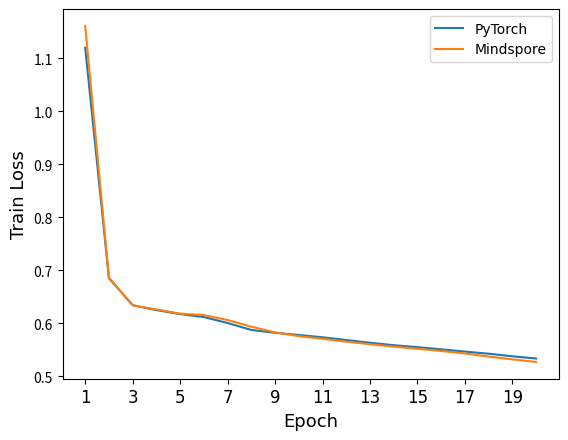

The matplotlib source for this figure:
import matplotlib.pyplot as plt
import numpy as np


torch_losses = [
    1.1203, 0.6851, 0.6341, 0.6247, 0.6173, 
    0.6116, 0.6004, 0.5873, 0.5819, 0.5778, 
    0.5734, 0.5683, 0.5631, 0.5585, 0.5548, 
    0.5507, 0.5464, 0.5424, 0.5375, 0.5333,
]
ms_losses = [
    1.1615, 0.6861, 0.6337, 0.626, 0.6181, 
    0.6154, 0.606, 0.5935, 0.5826, 0.5756, 
    0.5706, 0.5651, 0.5604, 0.5558, 0.5517, 
    0.5475, 0.5429, 0.537, 0.5317, 0.5269,
]
epochs = np.arange(1, 21).astype(np.int32)

plt.xlabel("Epoch", fontdict={"family": "Times New Roman", "size": 13})
plt.ylabel("Train Loss", fontdict={"family": "Times New Roman", "size": 13})
plt.xticks(np.arange(1, 21, 2).astype(np.int32), fontproperties="Times New Roman", size=12)
plt.plot(epochs, torch_losses, label="PyTorch")
plt.plot(epochs, ms_losses, label="Mindspore")
plt.legend(prop={"family": "Times New Roman", "size": 10})
plt.savefig("loss_vs_epoch.jpg", bbox_inches="tight")
plt.show()

torch_times = [
    4.61, 4.59, 5.26, 4.36, 4.56, 
    4.39, 4.39, 4.38, 4.32, 4.38, 
    4.38, 4.33, 4.38, 4.31, 4.37, 
    4.32, 4.33, 4.32, 4.27, 4.36
]
ms_times = [
    80.13, 23.9, 23.51, 22.4, 22.4, 
    21.5, 23.39, 22.51, 22.19, 22.91, 
    22.31, 22.7, 23.29, 22.51, 22.09, 
    22.01, 21.8, 23.51, 22.79, 22.2
]

print(f"PyTorch Time: first={torch_times[0]}s, avg={sum(torch_times)/20}s")
print(f"Mindspore Time: first={ms_times[0]}s, avg={sum(ms_times)/20}s")
